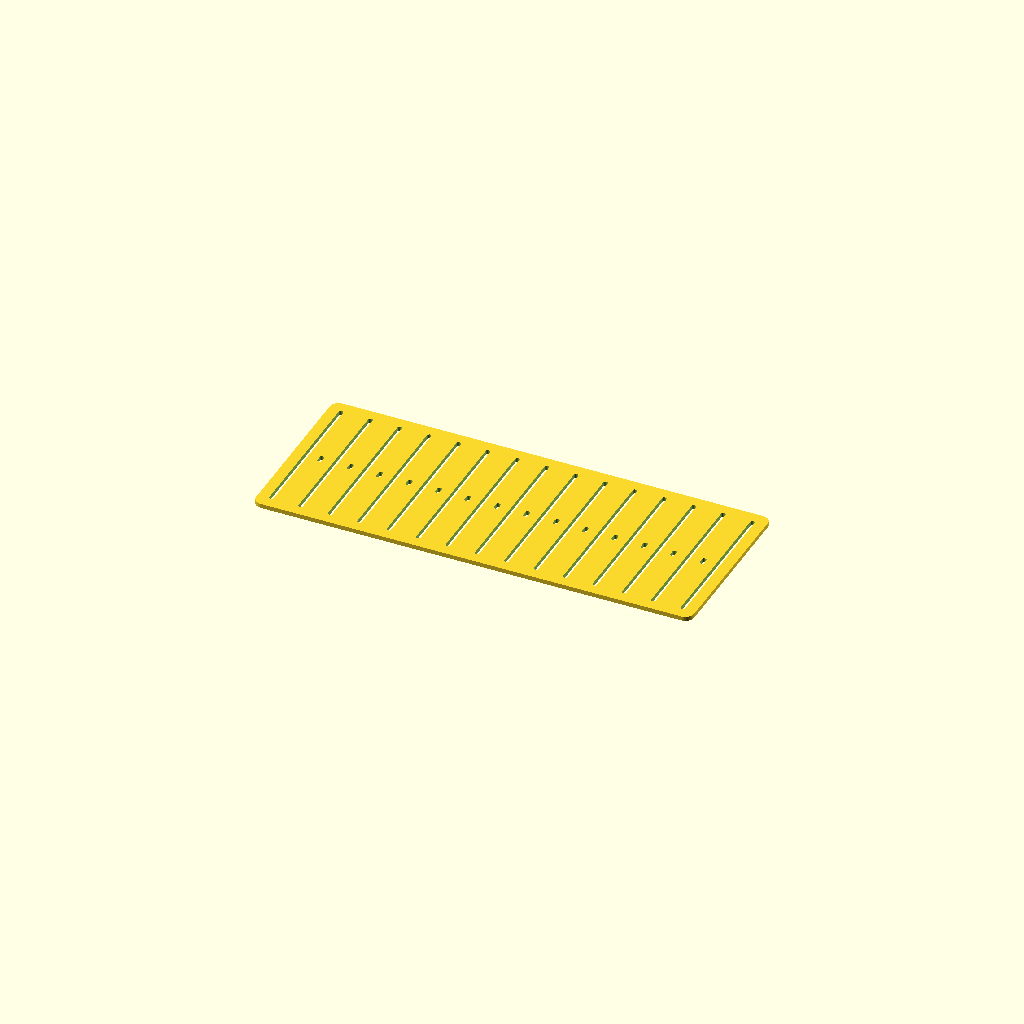
Cell 1: rendered with the file's own defaults.
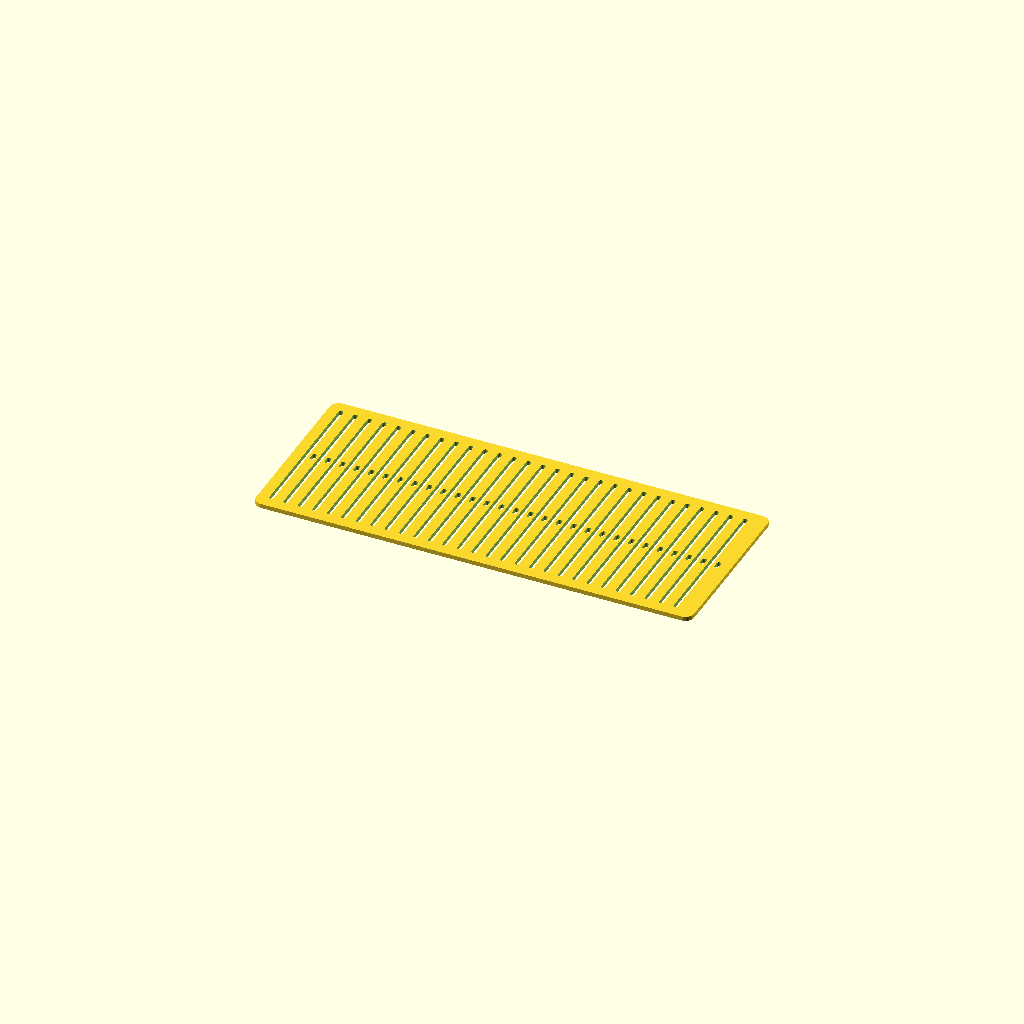
Cell 2 — warp_count set to 58, the other parameters unchanged.
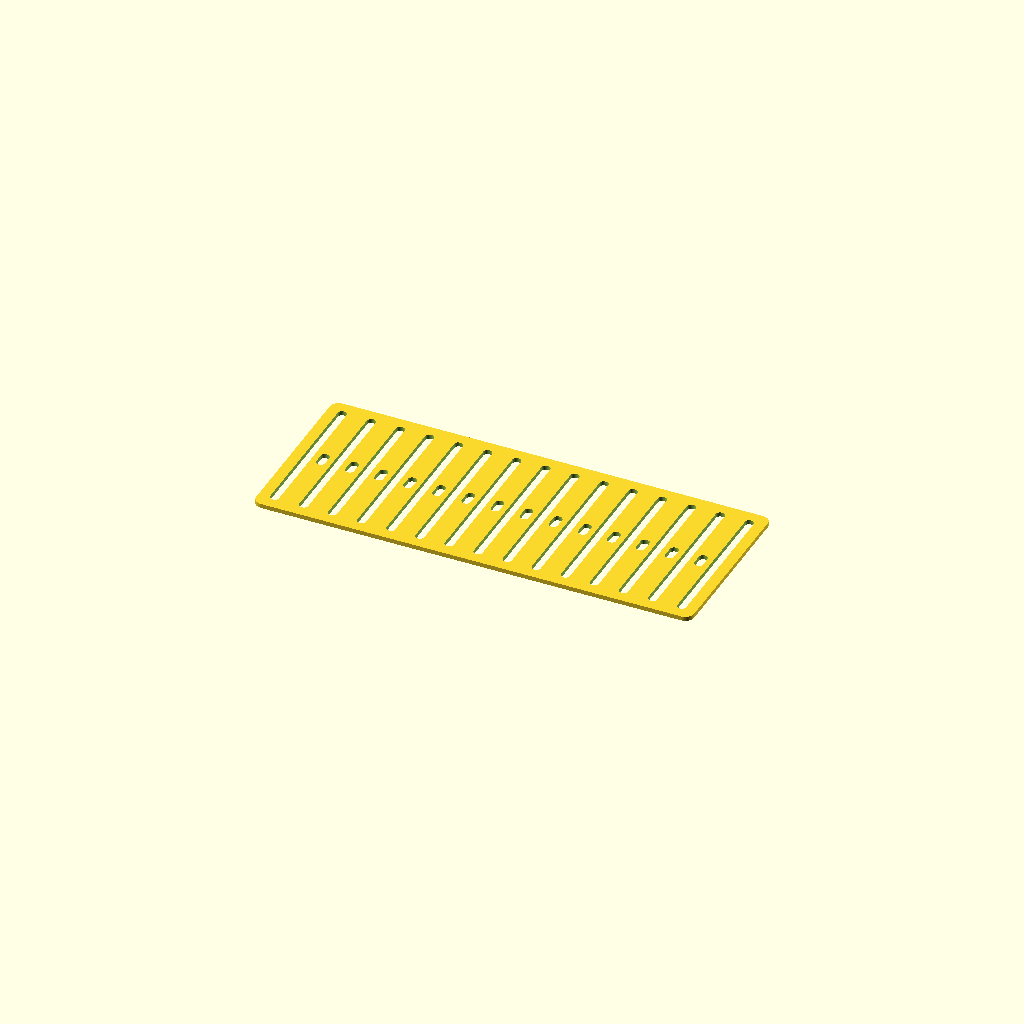
Cell 3: the same model with warp_diameter = 4.
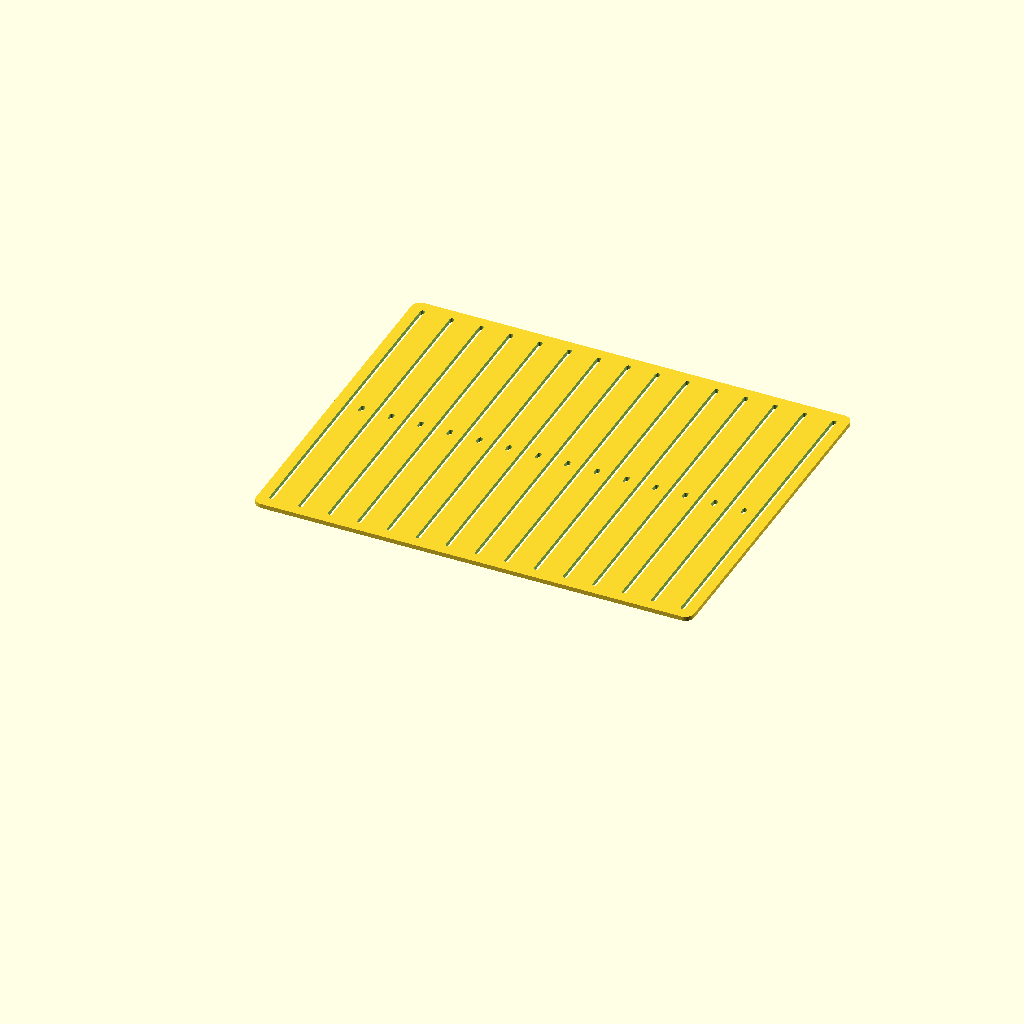
Cell 4: heddle_height = 160 (everything else at default).
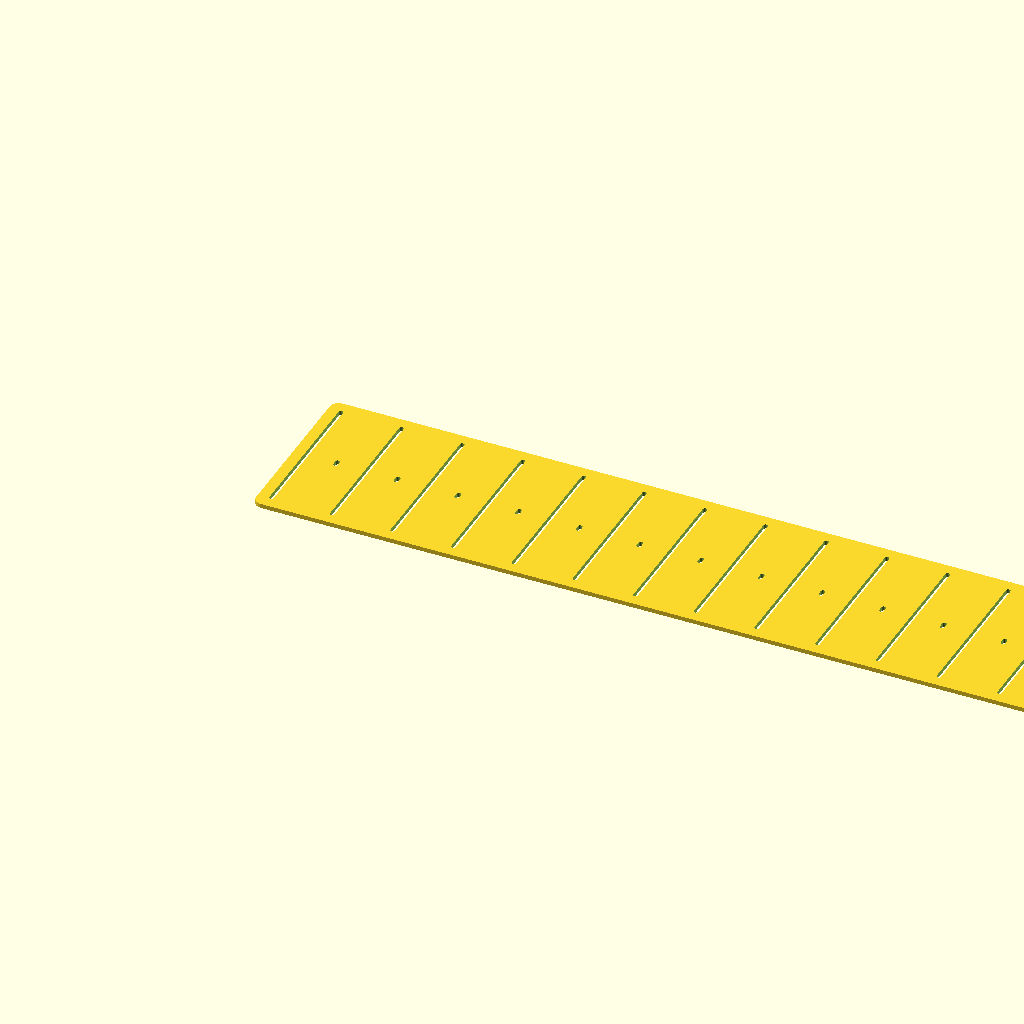
Cell 5 — heddle_width set to 400, the other parameters unchanged.
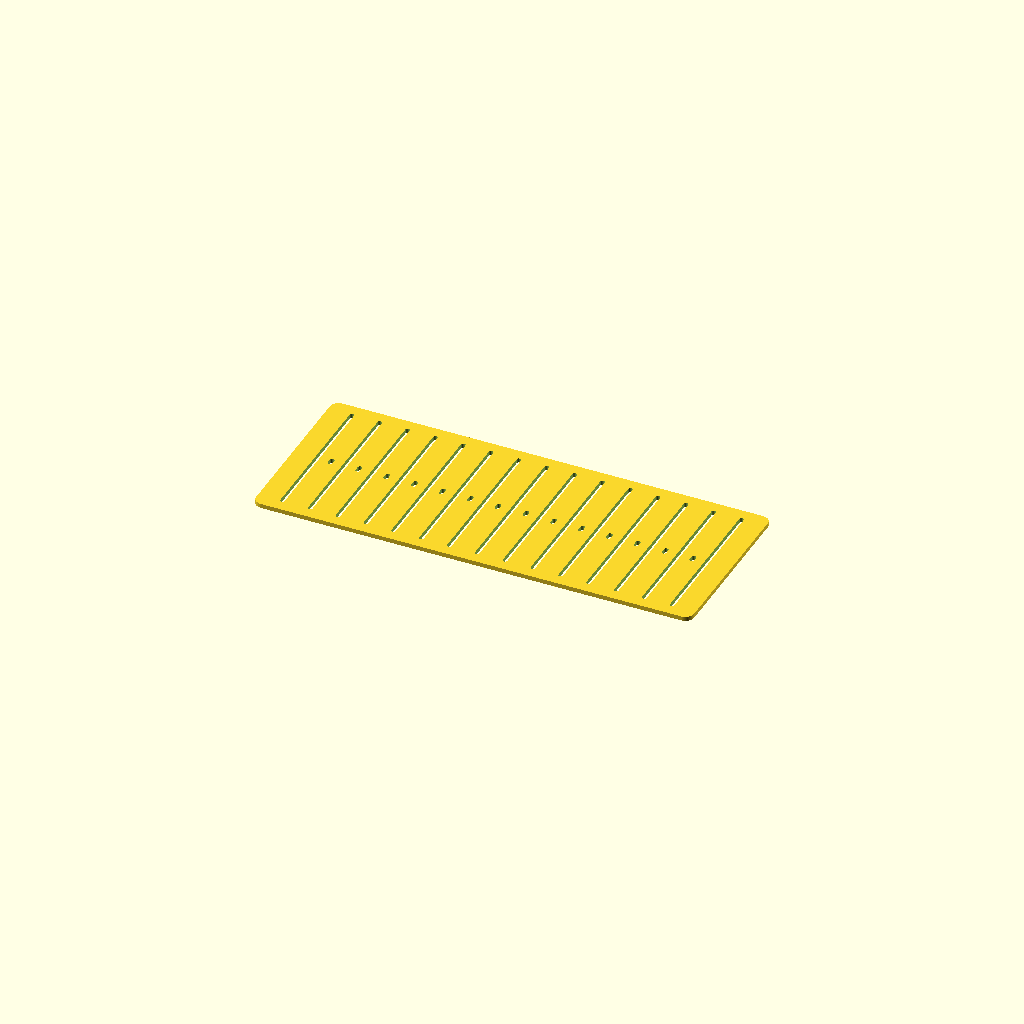
Cell 6: heddle_frame_width_h = 10 (everything else at default).
One fixed orthographic camera (rotation 55°, 0°, 25°; colour scheme Cornfield) for every cell.
Source of the model, inputs/thingiverse/files/thing-1804514/files/Heddle.scad:
// A simple loom heddle

// Number of warp threads
warp_count = 29;

// Width of each thread (mm)
warp_diameter = 2;

// Total high of the heddle (mm)
heddle_height = 80;

// Edge-to-edge width of the heddle (mm)
heddle_width = 200;

// Thickness of the frame (horizontal) (mm)
heddle_frame_width_h = 5;

// Thickness of the frame (vertical) (mm)
heddle_frame_width_v = 5;

// 3D thickness (mm)
thickness_3d = 2;

//2D to make DXF files, 3D for STL
2Dv3D = "3D"; // [2D, 3D]

/* [Hidden] */
$fn = 60;
corner_radius = 4;
hole_size = warp_diameter * 2;

heddle_interior = [heddle_width - heddle_frame_width_h * 2,
                   heddle_height - heddle_frame_width_v * 2,
                   thickness_3d];
heddle_interior_offset = [heddle_frame_width_h, heddle_frame_width_v, 0];

tt = 0.1;

if (2Dv3D == "2D") {
  projection() heddle();
} else {
  heddle();
}

/**
 * A cube with rounded corners (in the x and y axes) of radius r.
 */
module cube_rounded_xy(size, r=1) {
  translate([r, r, 0]) {
    minkowski() {
      cube(size - [r*2, r*2, 0]);
      cylinder(r=r, h=0.00001);
    }
  }
}

module heddle() {
  // main heddle body
  difference() {
    cube_rounded_xy([heddle_width,
                     heddle_height,
                     thickness_3d],
                   corner_radius);

    for (i = [0 : warp_count - 1]) {
      x = i * (heddle_interior[0] - warp_diameter)/(warp_count-1);
      translate(heddle_interior_offset + [x, 0, -tt])
        if (i % 2 == 0) {
          cube_rounded_xy([warp_diameter,
                           heddle_interior[1],
                           thickness_3d + tt * 2],
                          warp_diameter/2.1);
        } else {
          translate([0, heddle_interior[1]/2 - hole_size/2, 0])
            cube_rounded_xy([warp_diameter,
                             hole_size,
                             thickness_3d + tt * 2],
                            warp_diameter/2.1);
        }
    }
  }
}
Customizer parameters (derived from the source; name, type, default, range or options):
warp_count: number, default 29
warp_diameter: number, default 2
heddle_height: number, default 80
heddle_width: number, default 200
heddle_frame_width_h: number, default 5
heddle_frame_width_v: number, default 5
thickness_3d: number, default 2
